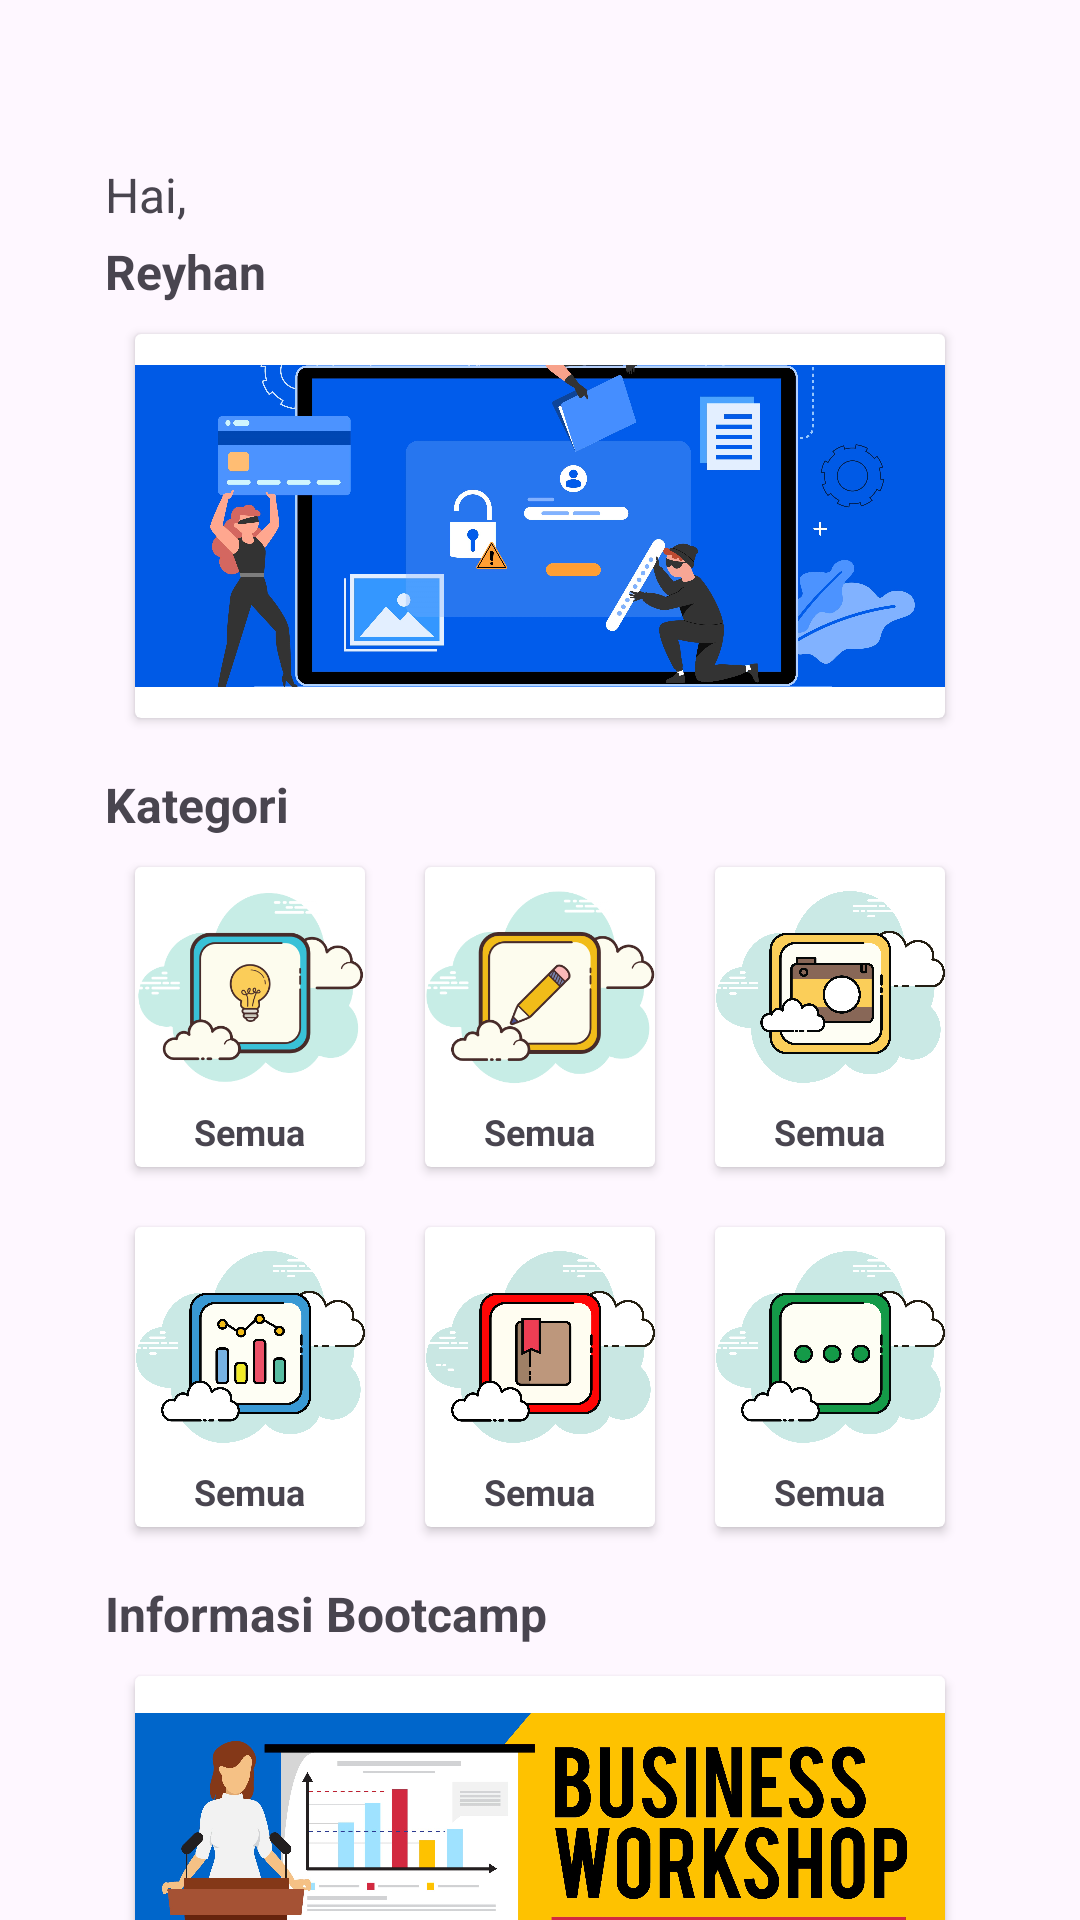

This screen was rendered from an Android layout file. Write that file and the resources it references.
<!-- AndroidManifest.xml: application theme Theme.RVSI05 -->
<!-- res/layout/home_page.xml -->
<?xml version="1.0" encoding="utf-8"?>
<LinearLayout
    android:layout_width="match_parent"
    android:layout_height="match_parent"
    android:orientation="vertical"

    xmlns:android="http://schemas.android.com/apk/res/android">
    <LinearLayout
        android:layout_width="wrap_content"
        android:layout_height="wrap_content"
        android:id="@+id/edt_profile"
        android:orientation="vertical">
    <TextView
        android:layout_width="wrap_content"
        android:layout_height="wrap_content"
        android:text="Hai,"
        android:textSize="16dp"
        android:fontFamily="sans-serif"
        android:layout_marginTop="54dp"
        android:layout_marginLeft="35dp"
        ></TextView>
    <TextView
        android:layout_width="wrap_content"
        android:id="@+id/txt_nama_user"
        android:layout_height="wrap_content"
        android:text="Reyhan"
        android:textSize="16dp"
        android:textStyle="bold"
        android:fontFamily="sans-serif"
        android:layout_marginTop="4dp"
        android:layout_marginLeft="35dp"
        ></TextView>
    </LinearLayout>
    <LinearLayout
        android:layout_width="match_parent"
        android:layout_height="wrap_content"
        android:layout_marginLeft="35dp"
        android:layout_marginRight="35dp">
        <androidx.cardview.widget.CardView
            android:layout_width="match_parent"
            android:layout_height="128dp"
            android:padding="10dp"
            android:layout_margin="10dp"

            >
            <LinearLayout
                android:layout_width="match_parent"
                android:layout_height="wrap_content"
                android:orientation="vertical">
                <ImageView
                    android:layout_width="match_parent"
                    android:layout_height="match_parent"
                    android:src="@drawable/date"
                    android:layout_gravity="center"

                    ></ImageView>
                <TextView
                    android:layout_width="wrap_content"
                    android:layout_height="wrap_content"
                    android:text="Semua"
                    android:textSize="12dp"
                    android:textStyle="bold"
                    android:layout_gravity="center"></TextView>

            </LinearLayout>
        </androidx.cardview.widget.CardView>
    </LinearLayout>
    <TextView
        android:layout_width="wrap_content"
        android:layout_height="wrap_content"
        android:text="Kategori"
        android:textSize="16dp"
        android:textStyle="bold"
        android:fontFamily="sans-serif"
        android:layout_marginTop="8dp"
        android:layout_marginLeft="35dp"
        ></TextView>
    <LinearLayout
        android:layout_width="match_parent"
        android:layout_height="wrap_content"
        android:orientation="horizontal"
        android:weightSum="12"
        android:layout_marginLeft="35dp"
        android:layout_marginRight="35dp"
        android:id="@+id/card_view"
        >
        <androidx.cardview.widget.CardView
            android:layout_width="0dp"
            android:layout_height="100dp"
            android:layout_weight="4"
            android:padding="10dp"
            android:layout_margin="10dp"
            >
            <LinearLayout
                android:layout_width="match_parent"
                android:layout_height="match_parent"
                android:orientation="vertical">

                <ImageView
                    android:layout_width="wrap_content"
                    android:layout_height="80dp"
                    android:layout_gravity="center"
                    android:src="@drawable/kamu"></ImageView>

                <TextView
                    android:layout_width="wrap_content"
                    android:layout_height="wrap_content"
                    android:text="Semua"
                    android:textSize="12dp"
                    android:textStyle="bold"
                    android:layout_gravity="center"></TextView>

            </LinearLayout>
        </androidx.cardview.widget.CardView>
        <androidx.cardview.widget.CardView
            android:layout_width="0dp"
            android:layout_height="100dp"
            android:layout_weight="4"
            android:padding="10dp"
            android:layout_margin="10dp">
            <LinearLayout
                android:layout_width="match_parent"
                android:layout_height="wrap_content"
                android:orientation="vertical">
                <ImageView
                    android:layout_width="wrap_content"
                    android:layout_height="80dp"
                    android:src="@drawable/aku"
                    android:layout_gravity="center"
                     ></ImageView>
                <TextView
                    android:layout_width="wrap_content"
                    android:layout_height="wrap_content"
                    android:text="Semua"
                    android:textSize="12dp"
                    android:textStyle="bold"
                    android:layout_gravity="center"></TextView>

            </LinearLayout>
        </androidx.cardview.widget.CardView>
        <androidx.cardview.widget.CardView
            android:layout_width="0dp"
            android:layout_height="100dp"
            android:layout_weight="4"
            android:padding="10dp"
            android:layout_margin="10dp">
            <LinearLayout
                android:layout_width="match_parent"
                android:layout_height="wrap_content"
                android:orientation="vertical">
                <ImageView
                    android:layout_width="wrap_content"
                    android:layout_height="80dp"
                    android:src="@drawable/camera"
                    android:layout_gravity="center"
                     ></ImageView>
                <TextView
                    android:layout_width="wrap_content"
                    android:layout_height="wrap_content"
                    android:text="Semua"
                    android:textSize="12dp"
                    android:textStyle="bold"
                    android:layout_gravity="center"></TextView>

            </LinearLayout>
        </androidx.cardview.widget.CardView>
    </LinearLayout>
    <LinearLayout
        android:layout_width="match_parent"
        android:layout_height="wrap_content"
        android:orientation="horizontal"
        android:weightSum="12"
        android:layout_marginLeft="35dp"
        android:layout_marginRight="35dp"
        >
        <androidx.cardview.widget.CardView
            android:layout_width="0dp"
            android:layout_height="100dp"
            android:layout_weight="4"
            android:padding="10dp"
            android:layout_margin="10dp">
            <LinearLayout
                android:layout_width="match_parent"
                android:layout_height="wrap_content"
                android:orientation="vertical">
                <ImageView
                    android:layout_width="wrap_content"
                    android:layout_height="80dp"
                    android:src="@drawable/stastistik"
                    android:layout_gravity="center"
                     ></ImageView>
                <TextView
                    android:layout_width="wrap_content"
                    android:layout_height="wrap_content"
                    android:text="Semua"
                    android:textSize="12dp"
                    android:textStyle="bold"
                    android:layout_gravity="center"></TextView>

            </LinearLayout>
        </androidx.cardview.widget.CardView>
        <androidx.cardview.widget.CardView
            android:layout_width="0dp"
            android:layout_height="100dp"
            android:layout_weight="4"
            android:padding="10dp"
            android:layout_margin="10dp">
            <LinearLayout
                android:layout_width="match_parent"
                android:layout_height="wrap_content"
                android:orientation="vertical">
                <ImageView
                    android:layout_width="wrap_content"
                    android:layout_height="80dp"
                    android:src="@drawable/pendidikan"
                    android:layout_gravity="center"
                    ></ImageView>
                <TextView
                    android:layout_width="wrap_content"
                    android:layout_height="wrap_content"
                    android:text="Semua"
                    android:textSize="12dp"
                    android:textStyle="bold"
                    android:layout_gravity="center"></TextView>

            </LinearLayout>
        </androidx.cardview.widget.CardView>
        <androidx.cardview.widget.CardView
            android:layout_width="0dp"
            android:layout_height="100dp"
            android:layout_weight="4"
            android:padding="10dp"
            android:layout_margin="10dp">
            <LinearLayout
                android:layout_width="match_parent"
                android:layout_height="wrap_content"
                android:orientation="vertical">
                <ImageView
                    android:layout_width="wrap_content"
                    android:layout_height="80dp"
                    android:src="@drawable/more"
                    android:layout_gravity="center"
                     ></ImageView>
                <TextView
                    android:layout_width="wrap_content"
                    android:layout_height="wrap_content"
                    android:text="Semua"
                    android:textSize="12dp"
                    android:textStyle="bold"
                    android:layout_gravity="center"></TextView>

            </LinearLayout>
        </androidx.cardview.widget.CardView>
    </LinearLayout>

    <TextView
        android:layout_width="wrap_content"
        android:layout_height="wrap_content"
        android:text="Informasi Bootcamp"
        android:textSize="16dp"
        android:textStyle="bold"
        android:fontFamily="sans-serif"
        android:layout_marginTop="8dp"
        android:layout_marginLeft="35dp"
        ></TextView>


    <LinearLayout

        android:layout_width="match_parent"
        android:layout_height="wrap_content"
        android:layout_marginLeft="35dp"
        android:layout_marginRight="35dp"
        android:id="@+id/bootcamp">

        <androidx.cardview.widget.CardView
            android:layout_width="match_parent"
            android:layout_height="130dp"
            android:layout_margin="10dp"
            android:padding="10dp"



            >

            <LinearLayout
                android:layout_width="match_parent"
                android:layout_height="wrap_content"
                android:orientation="vertical">

                <ImageView
                    android:layout_width="wrap_content"
                    android:layout_height="wrap_content"
                    android:layout_gravity="center"
                    android:src="@drawable/bootcamp"></ImageView>

                <TextView
                    android:layout_width="wrap_content"
                    android:layout_height="wrap_content"
                    android:layout_gravity="center"
                    android:text="Semua"
                    android:textSize="12dp"
                    android:textStyle="bold"></TextView>

            </LinearLayout>
        </androidx.cardview.widget.CardView>
    </LinearLayout>

</LinearLayout>
<!-- resources referenced by this layout -->
<resources>
  <!-- drawable aku: png bitmap (drawable, 26934 bytes) -->
  <!-- drawable bootcamp: jpg bitmap (drawable, 466156 bytes) -->
  <!-- drawable camera: png bitmap (drawable, 137848 bytes) -->
  <!-- drawable date: jpg bitmap (drawable, 501492 bytes) -->
  <!-- drawable kamu: png bitmap (drawable, 30131 bytes) -->
  <!-- drawable more: png bitmap (drawable, 120947 bytes) -->
  <!-- drawable pendidikan: png bitmap (drawable, 113402 bytes) -->
  <!-- drawable stastistik: png bitmap (drawable, 141301 bytes) -->
  <style name="Theme.RVSI05" parent="Base.Theme.RVSI05" />
  <style name="Base.Theme.RVSI05" parent="Theme.Material3.DayNight.NoActionBar">
          
          
      </style>
</resources>
